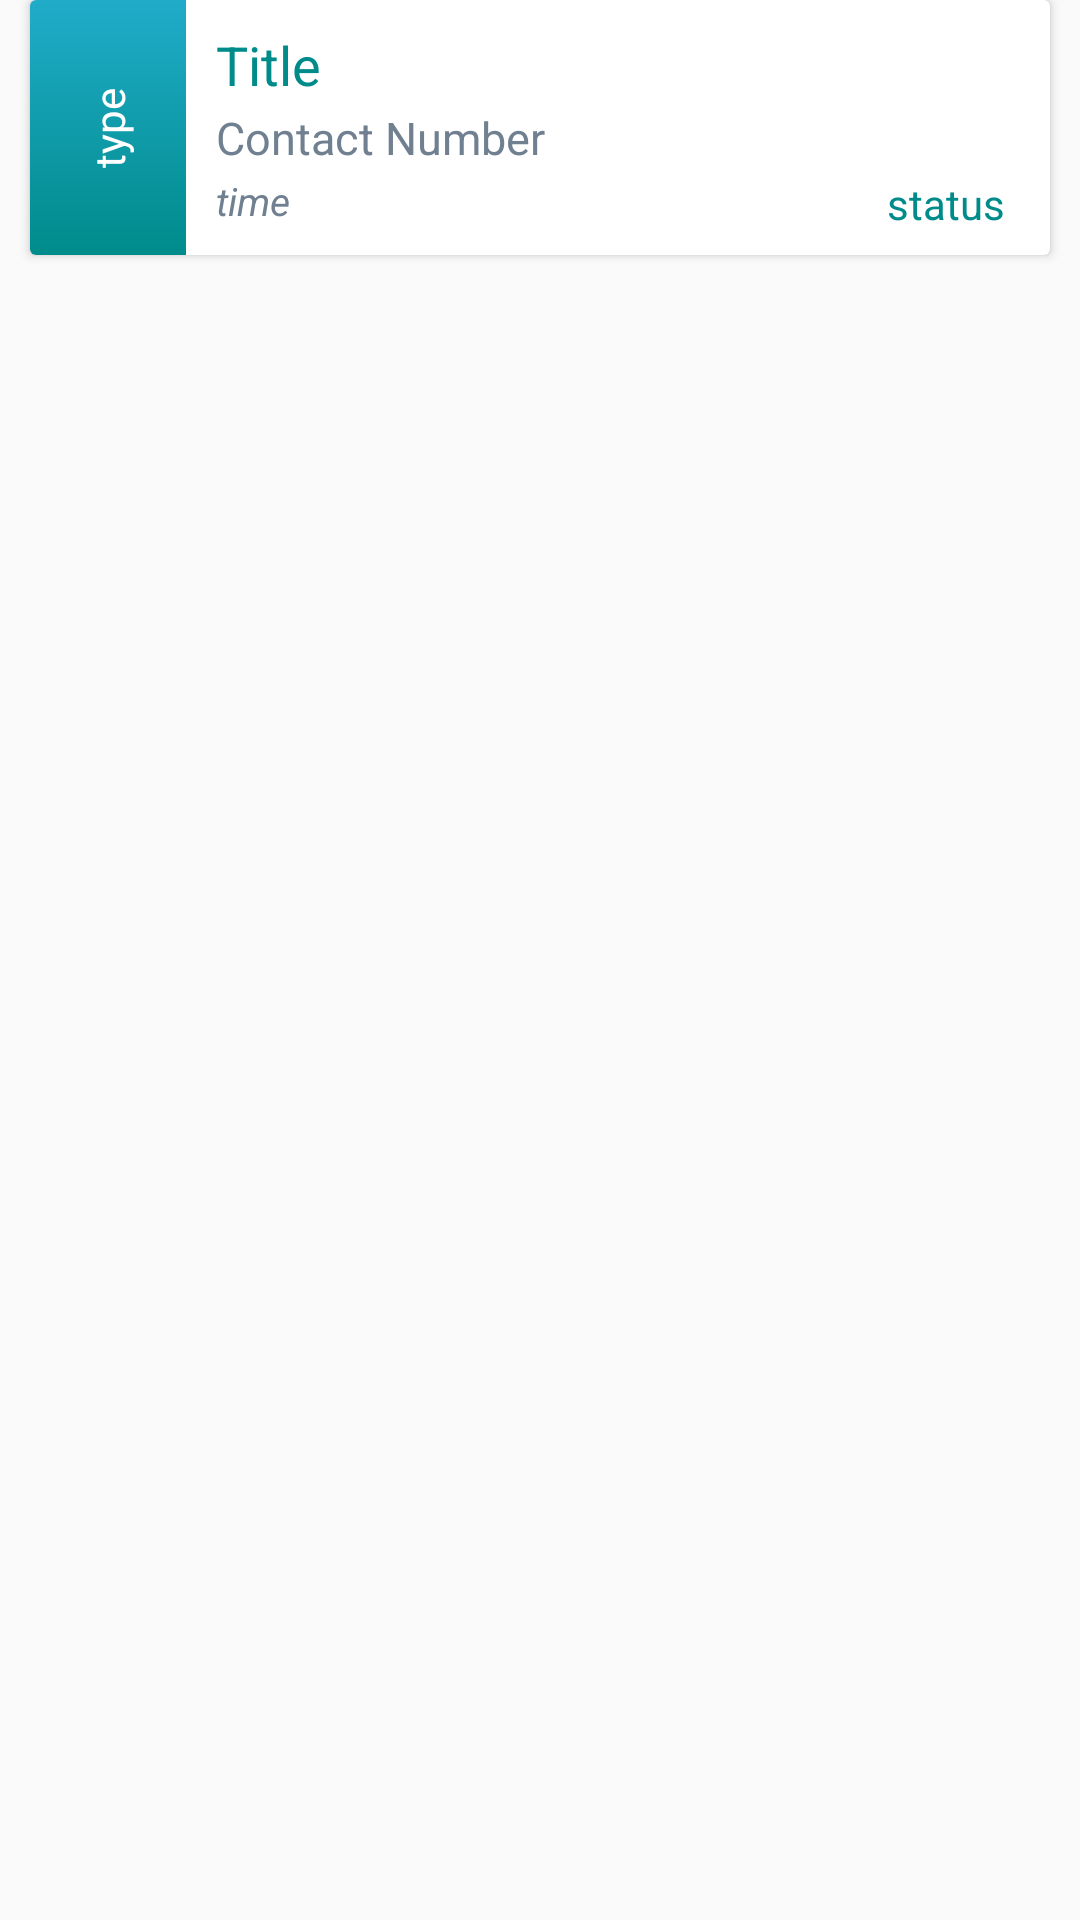

Android layout source for this screen:
<!-- AndroidManifest.xml: application theme AppTheme -->
<!-- res/layout/history_item_display.xml -->
<?xml version="1.0" encoding="utf-8"?>
<LinearLayout xmlns:android="http://schemas.android.com/apk/res/android"
    xmlns:app="http://schemas.android.com/apk/res-auto"
    xmlns:tools="http://schemas.android.com/tools"
    android:layout_width="match_parent"
    android:layout_height="wrap_content"
    android:orientation="vertical"
    >

    <TextView
        android:id="@+id/historyDate"
        android:layout_width="wrap_content"
        android:layout_height="wrap_content"
        android:text="Date"
        android:layout_marginEnd="10dp"
        android:layout_marginStart="10dp"
        android:layout_marginBottom="5dp"
        android:layout_gravity="center"
        android:background="@drawable/history_date_label_background"
        android:textColor="@color/white"
        android:elevation="7dp"
        android:visibility="gone"
        />

    <android.support.v7.widget.CardView
        android:id="@+id/historyitemcard"
        android:layout_width="match_parent"
        android:layout_height="wrap_content"
        android:layout_marginBottom="7dp"
        android:layout_marginEnd="10dp"
        android:layout_marginStart="10dp"
        android:background="@drawable/background_card_view"
        android:clickable="true"
        android:elevation="15dp"
        android:focusable="true"
        android:foreground="?attr/selectableItemBackground"
        android:minHeight="70dp">

        <LinearLayout
            android:layout_width="match_parent"
            android:layout_height="match_parent"
            android:minHeight="85dp"
            android:minWidth="300dp"
            android:orientation="horizontal"
            android:gravity="center_vertical"
            android:weightSum="10">


            <LinearLayout
                android:layout_width="wrap_content"
                android:layout_height="match_parent"
                android:background="@drawable/background"
                android:gravity="center_vertical"
                android:orientation="vertical"
                android:minWidth="40dp"
                android:paddingStart="5dp"
                android:paddingEnd="5dp"
                android:layout_weight="3">

                <TextView
                    android:id="@+id/historytype"
                    android:layout_width="wrap_content"
                    android:layout_height="wrap_content"
                    android:text="type"
                    android:textColor="@color/white"
                    android:textSize="14sp"
                    android:layout_gravity="center_horizontal"
                    android:rotation="270"
                    />

            </LinearLayout>


            <LinearLayout
                android:layout_width="wrap_content"
                android:layout_height="match_parent"
                android:layout_marginLeft="5dp"
                android:layout_marginStart="5dp"
                android:gravity="center_vertical"
                android:orientation="vertical"
                android:padding="5dp"
                android:minWidth="200dp"
                android:layout_weight="5">

                <TextView
                    android:id="@+id/historytitle"
                    android:layout_width="wrap_content"
                    android:layout_height="wrap_content"
                    android:text="Title"
                    android:textColor="@color/colorAccent"
                    android:textSize="18sp" />

                <TextView
                    android:id="@+id/historycontactNumber"
                    android:layout_width="wrap_content"
                    android:layout_height="wrap_content"
                    android:text="Contact Number"
                    android:textColor="@color/grey"
                    android:textSize="15sp"
                    android:layout_marginTop="2dp"/>

                <TextView
                    android:id="@+id/sentTime"
                    android:layout_width="wrap_content"
                    android:layout_height="wrap_content"
                    android:text="time"
                    android:textColor="@color/grey"
                    android:textSize="13sp"
                    android:textStyle="italic"
                    android:layout_marginTop="2dp"/>


            </LinearLayout>


            <TextView
                android:id="@+id/status"
                android:layout_width="wrap_content"
                android:layout_height="match_parent"
                android:text="status"
                android:gravity="end|bottom"
                android:layout_marginRight="15dp"
                android:layout_marginBottom="5dp"
                android:textColor="@color/colorPrimaryDark"
                android:layout_weight="2"/>


        </LinearLayout>
    </android.support.v7.widget.CardView>


</LinearLayout>
<!-- resources referenced by this layout -->
<resources>
  <color name="colorAccent">#008B8B</color>
  <color name="colorPrimaryDark">#008B8B</color>
  <color name="grey">#708090</color>
  <color name="white">#FFFF</color>
  <!-- drawable background (drawable) -->
  <?xml version="1.0" encoding="utf-8"?>
  <shape xmlns:android="http://schemas.android.com/apk/res/android">
  
      <gradient
          android:angle="90"
          android:startColor="@color/colorPrimaryDark"
          android:endColor="@color/colorPrimary" />
  
  </shape>
  <!-- drawable background_card_view (drawable) -->
  <?xml version="1.0" encoding="utf-8"?>
  <shape xmlns:android="http://schemas.android.com/apk/res/android">
  
      <gradient
          android:angle="90"
          android:startColor="@color/grey"
          android:endColor="@color/lightgrey" />
  
  </shape>
  <!-- drawable history_date_label_background (drawable) -->
  <?xml version="1.0" encoding="utf-8"?>
  <selector xmlns:android="http://schemas.android.com/apk/res/android">
  
      <item>
          <shape android:shape="rectangle">
  
  
              <padding android:left="12dp"
                  android:top="3dp"
                  android:right="12dp"
                  android:bottom="3dp"
                  />
              <corners android:radius="30dp"
                  android:bottomRightRadius="30dp" android:bottomLeftRadius="30dp"
                  android:topLeftRadius="30dp" android:topRightRadius="30dp"/>
  
              <gradient
                  android:angle="45"
                  android:startColor="#20acc9"
                  android:endColor="#20acc9"/>
  
          </shape>
  
  
      </item>
  
  </selector>
  <style name="AppTheme" parent="Theme.AppCompat.Light.DarkActionBar">
          
          <item name="colorPrimary">#008B8B</item>
          <item name="colorPrimaryDark">@color/colorAccent</item>
          <item name="colorAccent">@color/colorAccent</item>
      </style>
  <color name="colorPrimary">#20acc9</color>
  <color name="lightgrey">#e9e9e9</color>
</resources>
